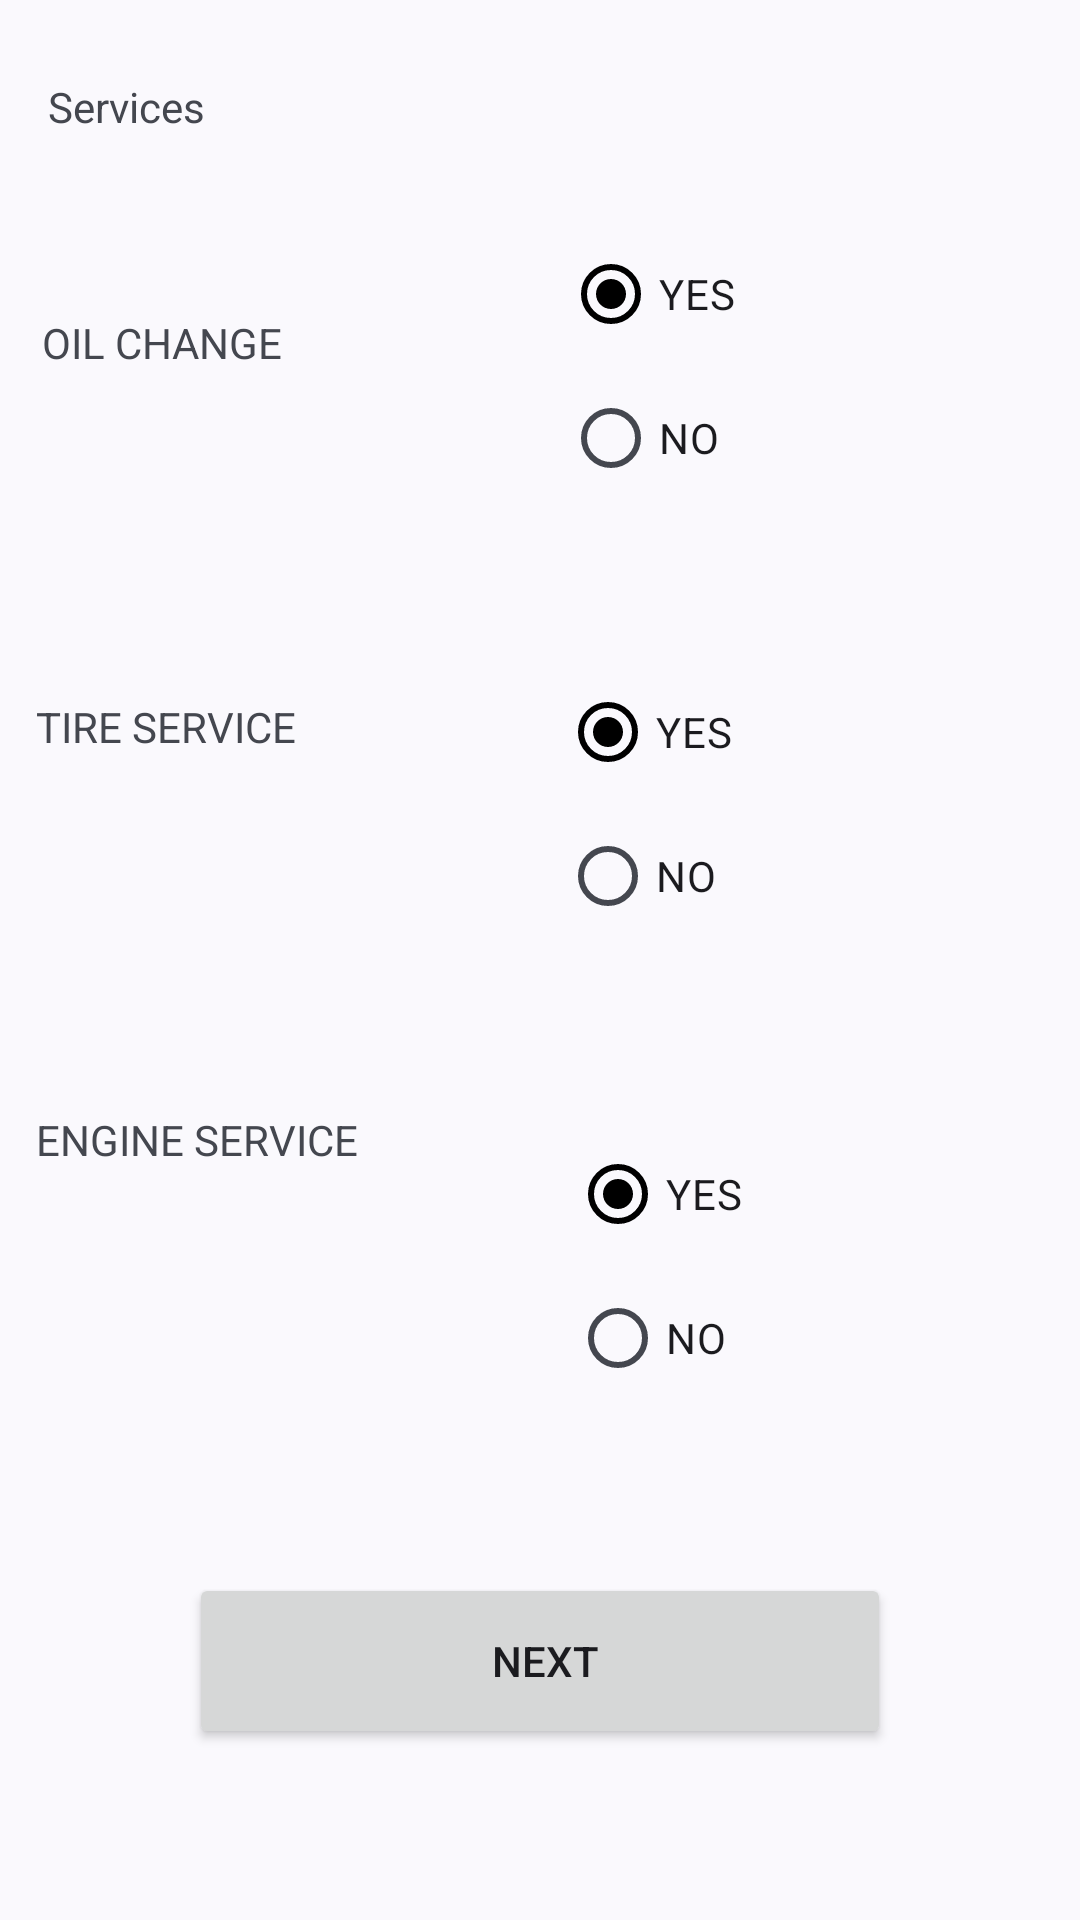

Reconstruct the res/layout file that produces this screen, plus the resources it refers to.
<!-- AndroidManifest.xml: application theme AppTheme -->
<!-- res/layout/activity_services.xml -->
<?xml version="1.0" encoding="utf-8"?>
<androidx.constraintlayout.widget.ConstraintLayout xmlns:android="http://schemas.android.com/apk/res/android"
    xmlns:app="http://schemas.android.com/apk/res-auto"
    xmlns:tools="http://schemas.android.com/tools"
    android:layout_width="match_parent"
    android:layout_height="match_parent"
    tools:context=".Services"
    tools:layout_editor_absoluteX="0dp"
    tools:layout_editor_absoluteY="-182dp">

    <Button
        android:id="@+id/buttonRegister3"
        android:layout_width="234dp"
        android:layout_height="0dp"
        android:layout_marginBottom="57dp"
        android:text=" Next"
        app:layout_constraintBottom_toBottomOf="parent"
        app:layout_constraintEnd_toEndOf="parent"
        app:layout_constraintStart_toStartOf="parent"
        app:layout_constraintTop_toBottomOf="@+id/txtReg14"
        tools:ignore="MissingConstraints" />

    <RadioGroup
        android:id="@+id/OILGRP"
        android:layout_width="0dp"
        android:layout_height="0dp"
        android:layout_marginTop="74dp"
        android:layout_marginEnd="30dp"
        android:layout_marginBottom="23dp"
        app:layout_constraintBottom_toTopOf="@+id/TIREGRP"
        app:layout_constraintEnd_toEndOf="parent"
        app:layout_constraintStart_toEndOf="@+id/txtReg13"
        app:layout_constraintTop_toTopOf="parent">

        <RadioButton
            android:id="@+id/oilyes"
            android:layout_width="match_parent"
            android:layout_height="wrap_content"
            android:checked="true"
            android:text="YES" />

        <RadioButton
            android:id="@+id/oilno"
            android:layout_width="match_parent"
            android:layout_height="wrap_content"
            android:text="NO" />

    </RadioGroup>

    <RadioGroup
        android:id="@+id/TIREGRP"
        android:layout_width="0dp"
        android:layout_height="0dp"
        android:layout_marginEnd="30dp"
        android:layout_marginBottom="31dp"
        app:layout_constraintBottom_toTopOf="@+id/ENGNGRP"
        app:layout_constraintEnd_toEndOf="parent"
        app:layout_constraintStart_toEndOf="@+id/txtReg12"
        app:layout_constraintTop_toBottomOf="@+id/OILGRP">

        <RadioButton
            android:id="@+id/tyreyes"
            android:layout_width="match_parent"
            android:layout_height="wrap_content"
            android:checked="true"
            android:text="YES" />

        <RadioButton
            android:id="@+id/tyreno"
            android:layout_width="match_parent"
            android:layout_height="wrap_content"
            android:text="NO" />

    </RadioGroup>

    <RadioGroup
        android:id="@+id/ENGNGRP"
        android:layout_width="0dp"
        android:layout_height="0dp"
        android:layout_marginEnd="30dp"
        android:layout_marginBottom="143dp"
        app:layout_constraintBottom_toBottomOf="parent"
        app:layout_constraintEnd_toEndOf="parent"
        app:layout_constraintStart_toEndOf="@+id/txtReg14"
        app:layout_constraintTop_toBottomOf="@+id/TIREGRP">

        <RadioButton
            android:id="@+id/engineyes"
            android:layout_width="match_parent"
            android:layout_height="wrap_content"
            android:checked="true"
            android:text="YES" />

        <RadioButton
            android:id="@+id/engineno"
            android:layout_width="match_parent"
            android:layout_height="wrap_content"
            android:text="NO" />

    </RadioGroup>

    <TextView
        android:id="@+id/txtReg10"
        android:layout_width="0dp"
        android:layout_height="0dp"
        android:layout_marginStart="2dp"
        android:layout_marginTop="26dp"
        android:layout_marginEnd="2dp"
        android:layout_marginBottom="20dp"
        android:text="Services"
        app:layout_constraintBottom_toTopOf="@+id/txtReg13"
        app:layout_constraintEnd_toEndOf="@+id/txtReg13"
        app:layout_constraintStart_toStartOf="@+id/txtReg13"
        app:layout_constraintTop_toTopOf="parent" />

    <TextView
        android:id="@+id/txtReg12"
        android:layout_width="0dp"
        android:layout_height="0dp"
        android:layout_marginStart="12dp"
        android:layout_marginEnd="31dp"
        android:layout_marginBottom="79dp"
        android:text="TIRE SERVICE"
        app:layout_constraintBottom_toTopOf="@+id/txtReg14"
        app:layout_constraintEnd_toStartOf="@+id/TIREGRP"
        app:layout_constraintStart_toStartOf="parent"
        app:layout_constraintTop_toBottomOf="@+id/txtReg13" />

    <TextView
        android:id="@+id/txtReg13"
        android:layout_width="0dp"
        android:layout_height="0dp"
        android:layout_marginStart="14dp"
        android:layout_marginEnd="31dp"
        android:layout_marginBottom="69dp"
        android:text="OIL CHANGE"
        app:layout_constraintBottom_toTopOf="@+id/txtReg12"
        app:layout_constraintEnd_toStartOf="@+id/OILGRP"
        app:layout_constraintStart_toStartOf="parent"
        app:layout_constraintTop_toBottomOf="@+id/txtReg10" />

    <TextView
        android:id="@+id/txtReg14"
        android:layout_width="0dp"
        android:layout_height="0dp"
        android:layout_marginStart="12dp"
        android:layout_marginEnd="38dp"
        android:layout_marginBottom="95dp"
        android:text="ENGINE SERVICE"
        app:layout_constraintBottom_toTopOf="@+id/buttonRegister3"
        app:layout_constraintEnd_toStartOf="@+id/ENGNGRP"
        app:layout_constraintStart_toStartOf="parent"
        app:layout_constraintTop_toBottomOf="@+id/txtReg12" />
</androidx.constraintlayout.widget.ConstraintLayout>
<!-- resources referenced by this layout -->
<resources>
  <style name="AppTheme" parent="Theme.SPHCarServicing">
          <item name="actionBarStyle">@style/ActionBarStyle</item>
      </style>
  <style name="Theme.SPHCarServicing" parent="Theme.Material3.DynamicColors.Light">
          
          <item name="colorPrimary">@color/black</item>
          <item name="colorPrimaryVariant">@color/purple_700</item>
          <item name="colorOnPrimary">@color/white</item>
          <item name="titleTextColor">@color/white</item>
          
          <item name="colorSecondary">@color/teal_200</item>
          <item name="colorSecondaryVariant">@color/teal_700</item>
          <item name="colorOnSecondary">@color/black</item>
  
          
          <item name="android:statusBarColor">@color/black</item>
          
      </style>
  <style name="ActionBarStyle" parent="Widget.AppCompat.Light.ActionBar.Solid">
          <item name="logo">@mipmap/ic_launcher</item>
          <item name="displayOptions">showHome|useLogo|showTitle</item>
      </style>
  <color name="black">#FF000000</color>
  <color name="purple_700">#FF3700B3</color>
  <color name="white">#FFFFFFFF</color>
  <color name="teal_200">#FF03DAC5</color>
  <color name="teal_700">#FF018786</color>
</resources>
